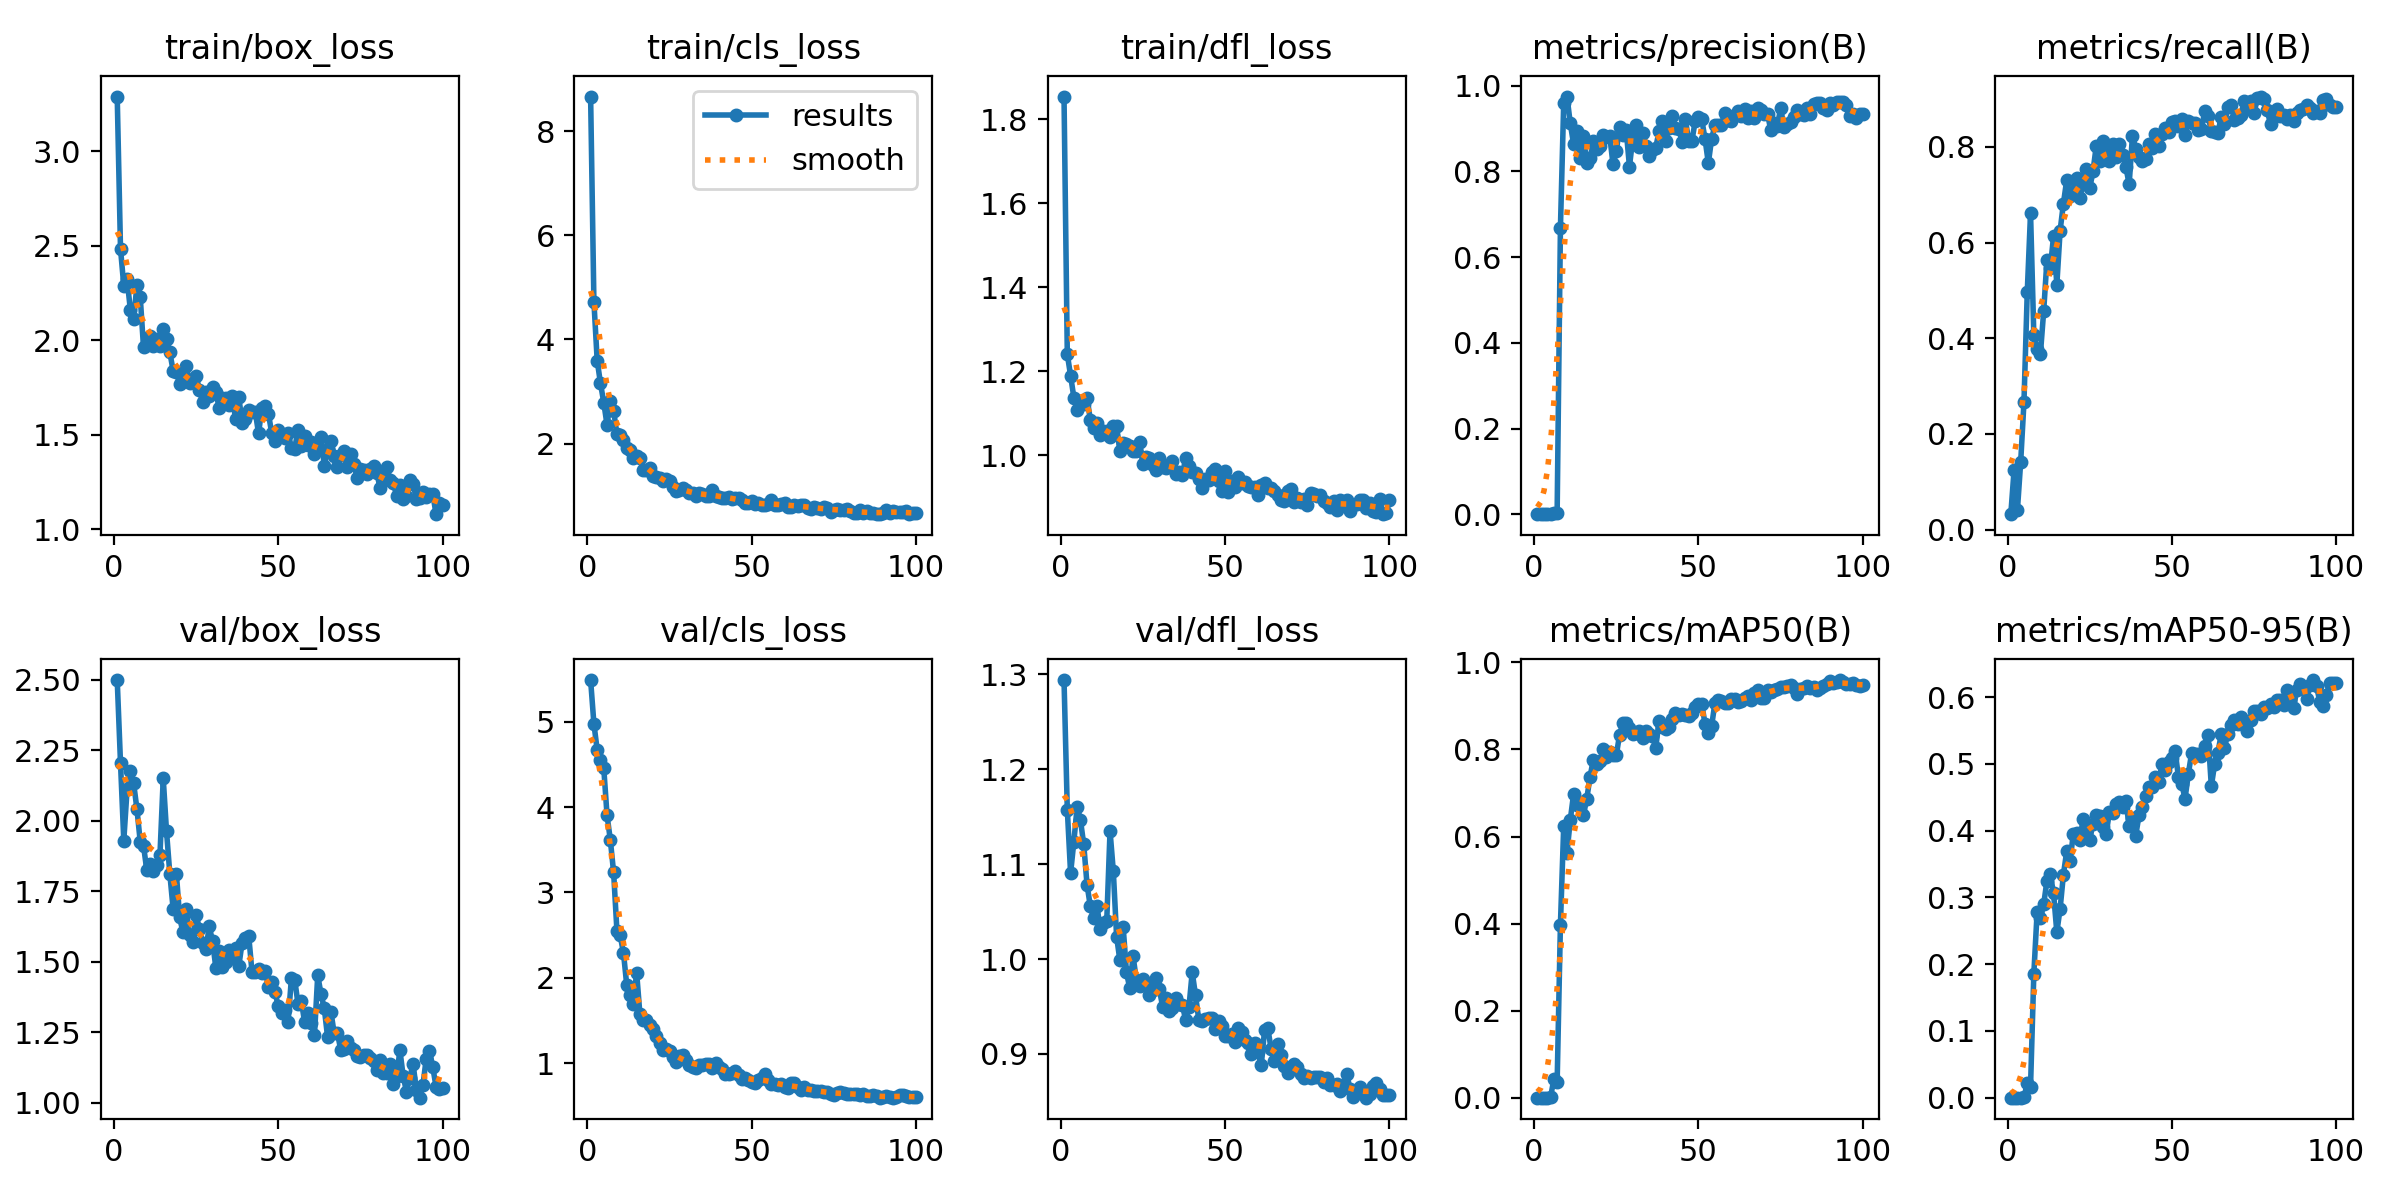

Source data for this figure (header and first rows):
epoch, time, train/box_loss, train/cls_loss, train/dfl_loss, metrics/precision(B), metrics/recall(B), metrics/mAP50(B), metrics/mAP50-95(B), val/box_loss, val/cls_loss, val/dfl_loss, lr/pg0, lr/pg1, lr/pg2
1, 63.81, 3.291, 8.666, 1.854, 0.00018, 0.03226, 9e-05, 2e-05, 2.5, 5.489, 1.294, 0.00018, 0.00018, 0.00018
2, 117.5, 2.485, 4.728, 1.241, 0.00068, 0.125, 0.00043, 0.00011, 2.206, 4.977, 1.158, 0.0003762, 0.0003762, 0.0003762
3, 181.5, 2.288, 3.595, 1.19, 0.00022, 0.04032, 0.00012, 3e-05, 1.931, 4.67, 1.09, 0.0005685, 0.0005685, 0.0005685
4, 253.2, 2.324, 3.158, 1.137, 0.00077, 0.1411, 0.00049, 0.00016, 2.112, 4.551, 1.124, 0.0007568, 0.0007568, 0.0007568
5, 306.5, 2.161, 2.789, 1.107, 0.00146, 0.2661, 0.00128, 0.00059, 2.176, 4.456, 1.161, 0.0009412, 0.0009412, 0.0009412
6, 359.2, 2.114, 2.356, 1.123, 0.00272, 0.496, 0.0425, 0.02134, 2.133, 3.904, 1.146, 0.001122, 0.001122, 0.001122
7, 424.3, 2.29, 2.824, 1.123, 0.00362, 0.6613, 0.03533, 0.01675, 2.042, 3.615, 1.121, 0.001298, 0.001298, 0.001298
8, 478.4, 2.229, 2.636, 1.137, 0.6679, 0.4073, 0.3975, 0.1854, 1.927, 3.234, 1.078, 0.001471, 0.001471, 0.001471
9, 530.8, 1.963, 2.179, 1.085, 0.959, 0.3769, 0.624, 0.2777, 1.913, 2.554, 1.056, 0.001639, 0.001639, 0.001639
10, 583.1, 1.976, 2.157, 1.065, 0.9742, 0.3669, 0.5629, 0.2686, 1.825, 2.496, 1.043, 0.001804, 0.001804, 0.001804
11, 641.2, 2.023, 2.063, 1.076, 0.9115, 0.4566, 0.6382, 0.2898, 1.848, 2.291, 1.056, 0.001802, 0.001802, 0.001802
12, 698.7, 1.97, 1.914, 1.048, 0.8637, 0.5645, 0.6972, 0.3253, 1.821, 1.911, 1.032, 0.001782, 0.001782, 0.001782
13, 753.7, 2.008, 1.884, 1.057, 0.8943, 0.5461, 0.6715, 0.3349, 1.845, 1.793, 1.038, 0.001762, 0.001762, 0.001762
14, 808.6, 1.969, 1.721, 1.058, 0.8314, 0.6129, 0.6804, 0.306, 1.878, 1.691, 1.04, 0.001743, 0.001743, 0.001743
15, 871.2, 2.059, 1.765, 1.044, 0.8818, 0.5121, 0.6494, 0.2479, 2.151, 2.061, 1.135, 0.001723, 0.001723, 0.001723
16, 930.2, 2.006, 1.733, 1.07, 0.8184, 0.625, 0.6861, 0.2832, 1.963, 1.572, 1.093, 0.001703, 0.001703, 0.001703
17, 984, 1.937, 1.498, 1.069, 0.8303, 0.6815, 0.7366, 0.3341, 1.813, 1.51, 1.024, 0.001683, 0.001683, 0.001683
18, 1036, 1.84, 1.491, 1.01, 0.8702, 0.7302, 0.7763, 0.3691, 1.689, 1.509, 0.9986, 0.001663, 0.001663, 0.001663
19, 1088, 1.833, 1.524, 1.03, 0.852, 0.6963, 0.7678, 0.3541, 1.812, 1.445, 1.034, 0.001644, 0.001644, 0.001644
20, 1152, 1.769, 1.375, 1.027, 0.8595, 0.7056, 0.773, 0.3947, 1.658, 1.398, 0.9861, 0.001624, 0.001624, 0.001624
21, 1219, 1.784, 1.368, 1.023, 0.884, 0.7339, 0.801, 0.3959, 1.605, 1.315, 0.9692, 0.001604, 0.001604, 0.001604
22, 1279, 1.864, 1.342, 1.011, 0.881, 0.6935, 0.7824, 0.3858, 1.686, 1.231, 1.003, 0.001584, 0.001584, 0.001584
23, 1334, 1.775, 1.276, 1.01, 0.8826, 0.7218, 0.7946, 0.418, 1.596, 1.155, 0.9781, 0.001564, 0.001564, 0.001564
24, 1388, 1.792, 1.323, 1.032, 0.8158, 0.754, 0.7874, 0.3979, 1.572, 1.166, 0.9712, 0.001545, 0.001545, 0.001545
25, 1447, 1.812, 1.279, 0.9798, 0.8468, 0.7131, 0.7868, 0.3867, 1.667, 1.147, 0.9787, 0.001525, 0.001525, 0.001525
26, 1507, 1.737, 1.17, 0.996, 0.9028, 0.7488, 0.8342, 0.4107, 1.618, 1.068, 0.9729, 0.001505, 0.001505, 0.001505
27, 1563, 1.675, 1.095, 0.9944, 0.8835, 0.8024, 0.8597, 0.4232, 1.566, 1.012, 0.9626, 0.001485, 0.001485, 0.001485
28, 1619, 1.724, 1.101, 0.9769, 0.8969, 0.7702, 0.8607, 0.4223, 1.546, 1.081, 0.9671, 0.001465, 0.001465, 0.001465
29, 1672, 1.703, 1.151, 0.9658, 0.8109, 0.8129, 0.8494, 0.4055, 1.626, 1.092, 0.98, 0.001446, 0.001446, 0.001446
30, 1734, 1.751, 1.116, 0.9937, 0.8761, 0.7982, 0.8365, 0.3957, 1.573, 1.039, 0.9684, 0.001426, 0.001426, 0.001426
31, 1801, 1.725, 1.048, 0.9726, 0.9088, 0.7702, 0.838, 0.4278, 1.479, 0.9777, 0.9497, 0.001406, 0.001406, 0.001406
32, 1867, 1.643, 1.051, 0.9686, 0.8555, 0.8065, 0.8416, 0.4258, 1.538, 0.9549, 0.9592, 0.001386, 0.001386, 0.001386
33, 1929, 1.692, 1.002, 0.9769, 0.8896, 0.7798, 0.8274, 0.4394, 1.482, 0.9451, 0.9453, 0.001366, 0.001366, 0.001366
34, 1984, 1.693, 1.049, 0.9871, 0.8581, 0.8065, 0.842, 0.4423, 1.499, 0.9762, 0.9481, 0.001347, 0.001347, 0.001347
35, 2039, 1.659, 1.031, 0.9565, 0.8364, 0.7834, 0.8346, 0.4358, 1.541, 0.9776, 0.959, 0.001327, 0.001327, 0.001327
36, 2094, 1.704, 0.9911, 0.9609, 0.8494, 0.7581, 0.8304, 0.4449, 1.513, 0.9894, 0.9526, 0.001307, 0.001307, 0.001307
37, 2155, 1.581, 0.9946, 0.9536, 0.855, 0.7218, 0.8044, 0.4064, 1.551, 0.9931, 0.9519, 0.001287, 0.001287, 0.001287
38, 2269, 1.698, 1.105, 0.9933, 0.8932, 0.8226, 0.8655, 0.4195, 1.487, 0.9468, 0.9356, 0.001267, 0.001267, 0.001267
39, 2322, 1.561, 0.9932, 0.9735, 0.9164, 0.7961, 0.8527, 0.3928, 1.569, 0.9983, 0.9491, 0.001248, 0.001248, 0.001248
40, 2375, 1.585, 0.9714, 0.961, 0.8697, 0.7782, 0.8471, 0.423, 1.586, 0.9498, 0.9862, 0.001228, 0.001228, 0.001228
41, 2427, 1.629, 0.9507, 0.9569, 0.9018, 0.7702, 0.8525, 0.4349, 1.593, 0.9287, 0.962, 0.001208, 0.001208, 0.001208
42, 2811, 1.618, 0.9646, 0.9435, 0.9284, 0.7742, 0.8711, 0.4525, 1.465, 0.8779, 0.936, 0.001188, 0.001188, 0.001188
43, 2864, 1.622, 0.9837, 0.9232, 0.901, 0.8065, 0.8846, 0.4651, 1.466, 0.872, 0.9348, 0.001168, 0.001168, 0.001168
44, 2916, 1.506, 0.9306, 0.9438, 0.8991, 0.7984, 0.8784, 0.466, 1.475, 0.881, 0.9364, 0.001149, 0.001149, 0.001149
45, 2968, 1.641, 0.9528, 0.9418, 0.8692, 0.8266, 0.8819, 0.481, 1.46, 0.9078, 0.9383, 0.001129, 0.001129, 0.001129
46, 3549, 1.654, 0.9536, 0.9596, 0.9213, 0.8024, 0.8802, 0.4729, 1.469, 0.8617, 0.9382, 0.001109, 0.001109, 0.001109
47, 3601, 1.611, 0.9189, 0.9685, 0.8713, 0.8266, 0.8773, 0.5005, 1.411, 0.811, 0.9264, 0.001089, 0.001089, 0.001089
48, 3653, 1.509, 0.8528, 0.938, 0.8709, 0.8387, 0.8835, 0.4904, 1.429, 0.8219, 0.9351, 0.001069, 0.001069, 0.001069
49, 3706, 1.468, 0.8593, 0.915, 0.917, 0.8306, 0.8971, 0.5022, 1.392, 0.8058, 0.9296, 0.00105, 0.00105, 0.00105
50, 3896, 1.524, 0.8885, 0.9636, 0.9255, 0.8511, 0.9048, 0.5086, 1.343, 0.7781, 0.9187, 0.00103, 0.00103, 0.00103
51, 3948, 1.494, 0.8357, 0.9127, 0.9208, 0.8548, 0.9047, 0.5187, 1.317, 0.765, 0.9188, 0.00101, 0.00101, 0.00101
52, 4000, 1.483, 0.8605, 0.9376, 0.8748, 0.8427, 0.8582, 0.4802, 1.329, 0.8034, 0.921, 0.0009902, 0.0009902, 0.0009902
53, 4053, 1.511, 0.8254, 0.9251, 0.8191, 0.8579, 0.8372, 0.4701, 1.289, 0.8279, 0.9124, 0.0009704, 0.0009704, 0.0009704
54, 4336, 1.428, 0.8192, 0.9476, 0.876, 0.8258, 0.8538, 0.4479, 1.444, 0.8704, 0.9276, 0.0009506, 0.0009506, 0.0009506
55, 4388, 1.426, 0.8308, 0.9332, 0.9069, 0.8548, 0.9072, 0.485, 1.437, 0.8082, 0.9233, 0.0009308, 0.0009308, 0.0009308
56, 4440, 1.525, 0.9095, 0.9359, 0.9088, 0.8508, 0.9141, 0.5162, 1.351, 0.7577, 0.9144, 0.000911, 0.000911, 0.000911
57, 4493, 1.442, 0.817, 0.9273, 0.9079, 0.8508, 0.9112, 0.5145, 1.361, 0.7523, 0.9112, 0.0008912, 0.0008912, 0.0008912
58, 4552, 1.492, 0.8155, 0.924, 0.9366, 0.8347, 0.9061, 0.5143, 1.288, 0.7454, 0.9003, 0.0008714, 0.0008714, 0.0008714
59, 4613, 1.446, 0.8431, 0.924, 0.9202, 0.8373, 0.9056, 0.5115, 1.319, 0.7525, 0.9121, 0.0008516, 0.0008516, 0.0008516
60, 4800, 1.463, 0.8508, 0.906, 0.918, 0.875, 0.9159, 0.5271, 1.284, 0.7226, 0.9021, 0.0008318, 0.0008318, 0.0008318
... 40 more rows
